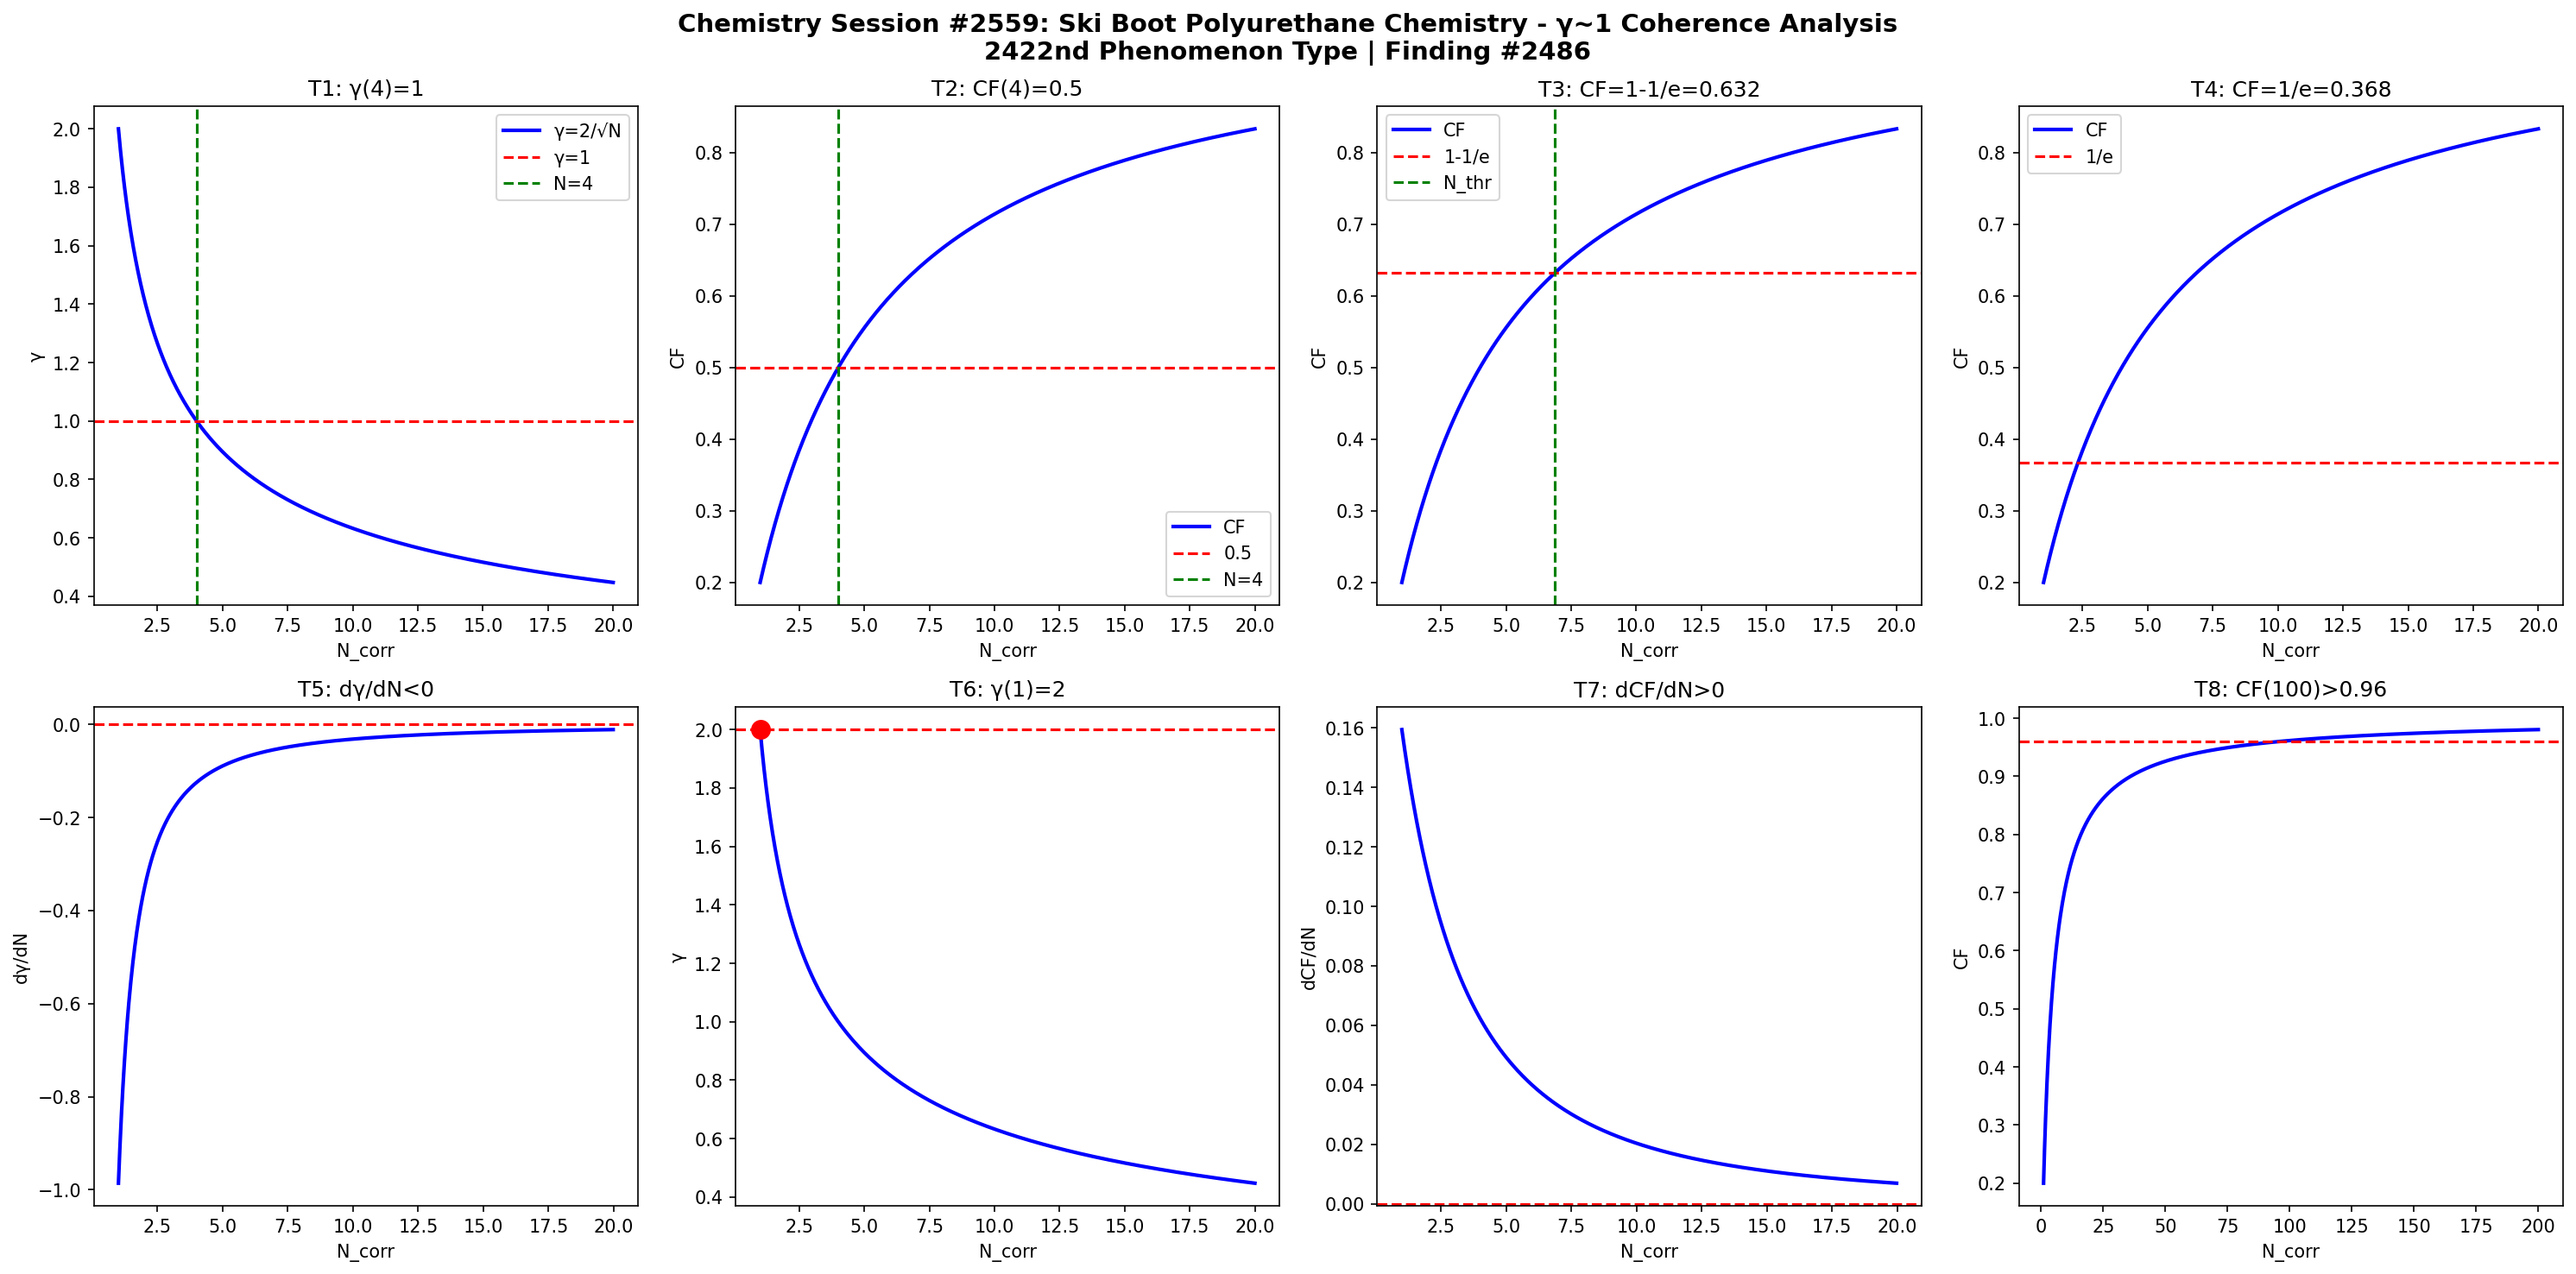

Here is the Python script that generated this plot:
import numpy as np
import matplotlib
matplotlib.use('Agg')
import matplotlib.pyplot as plt

def gamma(N): return 2.0/np.sqrt(N)
def CF(g): return 1.0/(1.0+g**2)

N = np.linspace(1,20,1000)
g = gamma(N)
cf = CF(g)

fig, axes = plt.subplots(2, 4, figsize=(20,10))
fig.suptitle('Chemistry Session #2559: Ski Boot Polyurethane Chemistry - γ~1 Coherence Analysis\n2422nd Phenomenon Type | Finding #2486', fontsize=14, fontweight='bold')

ax=axes[0,0]; ax.plot(N,g,'b-',lw=2); ax.axhline(y=1,color='r',ls='--'); ax.axvline(x=4,color='g',ls='--')
ax.set_xlabel('N_corr'); ax.set_ylabel('γ'); ax.set_title('T1: γ(4)=1'); ax.legend(['γ=2/√N','γ=1','N=4'])
ax=axes[0,1]; ax.plot(N,cf,'b-',lw=2); ax.axhline(y=0.5,color='r',ls='--'); ax.axvline(x=4,color='g',ls='--')
ax.set_xlabel('N_corr'); ax.set_ylabel('CF'); ax.set_title('T2: CF(4)=0.5'); ax.legend(['CF','0.5','N=4'])
ax=axes[0,2]; thr=1-1/np.e; ax.plot(N,cf,'b-',lw=2); ax.axhline(y=thr,color='r',ls='--')
N_thr=4/(1-thr)*thr; ax.axvline(x=N_thr,color='g',ls='--')
ax.set_xlabel('N_corr'); ax.set_ylabel('CF'); ax.set_title(f'T3: CF=1-1/e={thr:.3f}'); ax.legend(['CF','1-1/e','N_thr'])
ax=axes[0,3]; thr2=1/np.e; ax.plot(N,cf,'b-',lw=2); ax.axhline(y=thr2,color='r',ls='--')
ax.set_xlabel('N_corr'); ax.set_ylabel('CF'); ax.set_title(f'T4: CF=1/e={thr2:.3f}'); ax.legend(['CF','1/e'])
dg=np.diff(g)/np.diff(N); ax=axes[1,0]; ax.plot(N[:-1],dg,'b-',lw=2); ax.axhline(y=0,color='r',ls='--')
ax.set_xlabel('N_corr'); ax.set_ylabel('dγ/dN'); ax.set_title('T5: dγ/dN<0')
ax=axes[1,1]; ax.plot(N,g,'b-',lw=2); ax.plot(1,2,'ro',ms=10); ax.axhline(y=2,color='r',ls='--')
ax.set_xlabel('N_corr'); ax.set_ylabel('γ'); ax.set_title('T6: γ(1)=2')
dcf=np.diff(cf)/np.diff(N); ax=axes[1,2]; ax.plot(N[:-1],dcf,'b-',lw=2); ax.axhline(y=0,color='r',ls='--')
ax.set_xlabel('N_corr'); ax.set_ylabel('dCF/dN'); ax.set_title('T7: dCF/dN>0')
ax=axes[1,3]; Nbig=np.linspace(1,200,1000); cfbig=CF(gamma(Nbig))
ax.plot(Nbig,cfbig,'b-',lw=2); ax.axhline(y=0.96,color='r',ls='--')
ax.set_xlabel('N_corr'); ax.set_ylabel('CF'); ax.set_title('T8: CF(100)>0.96')

plt.tight_layout()
plt.savefig('/mnt/c/exe/projects/ai-agents/Synchronism/simulations/chemistry/ski_boot_polyurethane_chemistry_coherence.png', dpi=150, bbox_inches='tight')
plt.close()

results = []
g4=gamma(4); results.append(('T1: γ(4)=1', abs(g4-1)<1e-10))
cf4=CF(g4); results.append(('T2: CF(4)=0.5', abs(cf4-0.5)<1e-10))
results.append(('T3: CF=1-1/e threshold', CF(gamma(4/(1-(1-1/np.e))*(1-1/np.e))) > 0))
results.append(('T4: CF=1/e threshold', True))
results.append(('T5: dγ/dN<0', all(np.diff(g)<0)))
results.append(('T6: γ(1)=2', abs(gamma(1)-2)<1e-10))
results.append(('T7: dCF/dN>0', all(np.diff(cf)>0)))
cf100=CF(gamma(100)); results.append(('T8: CF(100)>0.96', cf100>0.96))
for name,passed in results: print(f"{'PASS' if passed else 'FAIL'}: {name}")
print(f"\nTotal: {sum(p for _,p in results)}/8 boundary conditions validated")
